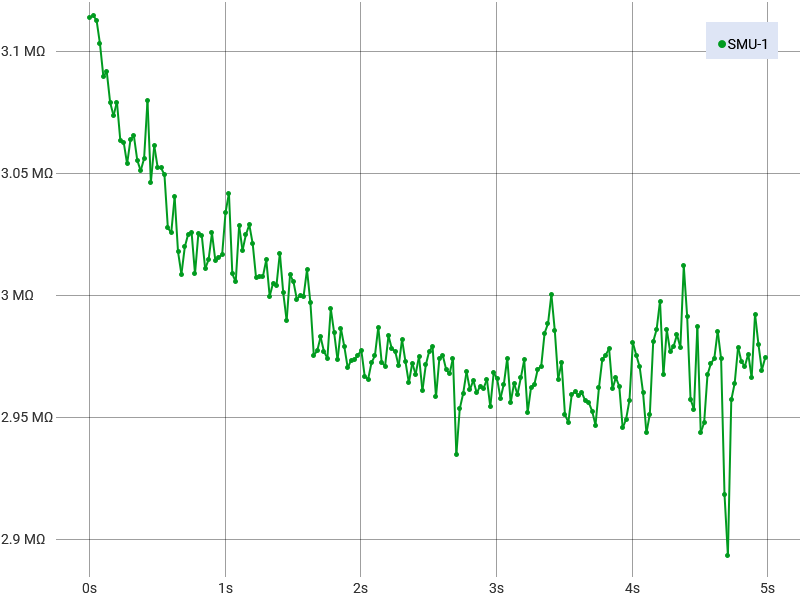

Data behind this chart, as committed beside it:
Run History Comment: 40 degree
Index, SMU-1 Time (s), SMU-1 Voltage (V), SMU-1 Current (A), SMU-1 Resistance (Ω)
1, 0, 5.004, 1.60695662998478E-06, 3113894
2, 0.02504, 5.004, 1.60652155045682E-06, 3114751
3, 0.05008, 5.004, 1.60749311817199E-06, 3112814
4, 0.07512, 5.004, 1.61241769092157E-06, 3103182
5, 0.1002, 5.004, 1.61937236953236E-06, 3089807
6, 0.1252, 5.003, 1.6183173556783E-06, 3091780
7, 0.1502, 5.003, 1.62493699917832E-06, 3079155
8, 0.1753, 5.003, 1.62778496815008E-06, 3073727
9, 0.2003, 5.003, 1.62484400334506E-06, 3079321
10, 0.2254, 5.003, 1.6331767938027E-06, 3063588
11, 0.2504, 5.003, 1.63361778504623E-06, 3062774
12, 0.2754, 5.003, 1.63830395649711E-06, 3054003
13, 0.3005, 5.003, 1.63296579103189E-06, 3063982
14, 0.3255, 5.003, 1.63221238835831E-06, 3065421
15, 0.3506, 5.003, 1.63755646553909E-06, 3055418
16, 0.3756, 5.003, 1.63981428613624E-06, 3051189
17, 0.4006, 5.003, 1.63714400969184E-06, 3056167
18, 0.4257, 5.003, 1.6245973029072E-06, 3079789
19, 0.4507, 5.003, 1.64236655564309E-06, 3046465
20, 0.4757, 5.003, 1.63430922839325E-06, 3061470
21, 0.5008, 5.003, 1.63910385708732E-06, 3052520
22, 0.5258, 5.003, 1.63920753948332E-06, 3052331
23, 0.5509, 5.003, 1.64070127084415E-06, 3049561
24, 0.5759, 5.003, 1.65245046446216E-06, 3027862
25, 0.6009, 5.003, 1.6535913118787E-06, 3025784
26, 0.626, 5.003, 1.64557809512189E-06, 3040496
27, 0.651, 5.003, 1.65783876582282E-06, 3018027
28, 0.6761, 5.003, 1.66291590630863E-06, 3008817
29, 0.7011, 5.003, 1.65674566687812E-06, 3020020
30, 0.7261, 5.003, 1.65386200023931E-06, 3025281
31, 0.7512, 5.003, 1.6535162785658E-06, 3025906
32, 0.7762, 5.003, 1.66281813562819E-06, 3008982
33, 0.8013, 5.003, 1.65373444360739E-06, 3025510
34, 0.8263, 5.003, 1.65420294706564E-06, 3024643
35, 0.8513, 5.003, 1.66165943937813E-06, 3011085
36, 0.8764, 5.003, 1.65964604548208E-06, 3014745
37, 0.9014, 5.003, 1.65364144777413E-06, 3025693
38, 0.9265, 5.003, 1.65983317401697E-06, 3014388
39, 0.9515, 5.003, 1.65906419624662E-06, 3015786
40, 0.9765, 5.003, 1.65849564837117E-06, 3016826
41, 1.002, 5.003, 1.64905907240609E-06, 3034100
42, 1.027, 5.003, 1.64478774422605E-06, 3041967
43, 1.052, 5.003, 1.66286349667644E-06, 3008907
44, 1.077, 5.003, 1.66464087669738E-06, 3005708
45, 1.102, 5.003, 1.65197968726716E-06, 3028735
46, 1.127, 5.003, 1.65755625403108E-06, 3018539
47, 1.152, 5.003, 1.65399671914201E-06, 3025032
48, 1.177, 5.003, 1.6517769836355E-06, 3029084
49, 1.202, 5.003, 1.6560542235311E-06, 3021276
50, 1.227, 5.003, 1.66376469223906E-06, 3007272
51, 1.252, 5.003, 1.66341544627358E-06, 3007900
52, 1.277, 5.003, 1.66344875651703E-06, 3007846
53, 1.302, 5.003, 1.65966866916278E-06, 3014692
54, 1.327, 5.003, 1.66789766353759E-06, 2999807
55, 1.352, 5.003, 1.664903152232E-06, 3005188
56, 1.377, 5.003, 1.66545510182914E-06, 3004201
57, 1.402, 5.003, 1.65813685271132E-06, 3017459
58, 1.427, 5.003, 1.66711799920449E-06, 3001196
59, 1.452, 5.003, 1.67345638146799E-06, 2989833
... 141 more rows
